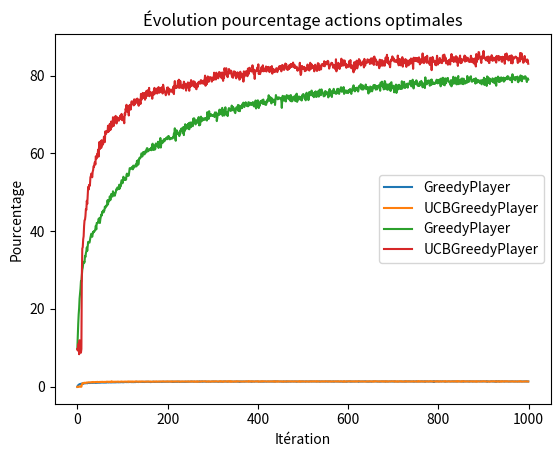

Write the Python code that produced this figure.
import random
import matplotlib.pyplot as plt
import seaborn as sns
import math

class Bandit:
    def __init__(self):
        self.avg = random.gauss(0, 1)
    
    def play(self):
        return random.gauss(self.avg, 1)

class Ban10:
    def __init__(self):
        self.bandits = [Bandit() for i in range(10)]
        self.id_best_bandit = max(range(len(self.bandits)), key=lambda x: self.bandits[x].avg)

    def play(self, numero):
        if 0 <= numero < len(self.bandits):
            return self.bandits[numero].play()

class GreedyPlayer:
    def __init__(self, n, eps):
        self.n = n
        self.eps = eps
        self.eval_count = [0] * n
        self.action_values = [0.0] * n

    def get_action(self):
        random_value = random.random()
        explore = random_value < self.eps
        
        if explore:
            return self._random_action()
        else:
            return self._greedy_action()
    
    def _greedy_action(self):
        max_value_estimation = max(self.action_values)
        bests_actions = [i for i, value in enumerate(self.action_values) if value == max_value_estimation]
        return random.choice(bests_actions)
    
    def _random_action(self):
        return random.randint(0, self.n - 1)

    def reward(self, action, reward):
        self.eval_count[action] += 1
        self.action_values[action] += (reward - self.action_values[action]) / self.eval_count[action]

class OptimistGreedyPlayer(GreedyPlayer):
    def __init__(self, n, eps):
        super().__init__(n, eps) 
        self.action_values = [5.0] * n

class UCBGreedyPlayer(GreedyPlayer):
    def __init__(self, n, eps, c):
        super().__init__(n, eps)
        self.c = c

    def _greedy_action(self):
        t = sum(self.eval_count)
        if t == 0:
            return random.choice(range(self.n))
        ucb_values = []
        for i in range(self.n):
            if self.eval_count[i] == 0:
                ucb_values.append(float('inf'))
            else:
                ucb_value = self.action_values[i] + self.c * math.sqrt(math.log(t) / self.eval_count[i])
                ucb_values.append(ucb_value)
        
        return ucb_values.index(max(ucb_values))


if __name__ == "__main__":
    # Exo 1
    # bandit1 = Bandit()
    # bandit2 = Bandit()
    # bandit3 = Bandit()
    
    # print(f"Valeur moyenne bandit 1 (avg) : {bandit1.avg}")
    # print(f"Valeur moyenne bandit 2 (avg) : {bandit2.avg}")
    # print(f"Valeur moyenne bandi 3 (avg) : {bandit3.avg}")

    # results1 = [bandit1.play() for i in range(1000)]
    # results2 = [bandit2.play() for i in range(1000)]
    # results3 = [bandit3.play() for i in range(1000)]

    # sns.histplot(results1, kde=True, stat="density") # Kernel Density Estimation activée
    # sns.histplot(results2, kde=True, stat="density")
    # sns.histplot(results3, kde=True, stat="density")
    # plt.title('Histogramme')
    # plt.xlabel('Valeurs')
    # plt.ylabel('Densité')
    # plt.show()

    # Exo 2
    # ban10 = Ban10()
    # print(f"Id du meilleur bandit : {ban10.id_best_bandit}")
    # print(f"Valeur jouée avec le meilleur bandit : {ban10.play(ban10.id_best_bandit)}")

    # Exo 3 + 4
    
    # epsilons = [0, 0.01, 0.1]
    # all_rewards = {eps: [] for eps in epsilons}
    # all_optimal_action_counts = {eps: [] for eps in epsilons}

    # for eps in epsilons:
    #     players = [GreedyPlayer(n=10, eps=eps) for _ in range(2000)]
    #     bandits = [Ban10() for _ in range(2000)]
    #     rewards = []
    #     optimal_action_counts = []

    #     for _ in range(1000):
    #         rewards_step = []
    #         optimal_actions_step = 0
    #         for i in range(len(players)):
    #             player = players[i]
    #             bandit = bandits[i]
    #             action = player.get_action()
    #             reward = bandit.play(action)
    #             player.reward(action, reward)
    #             optimal_action = action == bandit.id_best_bandit
    #             if optimal_action:
    #                 optimal_actions_step += 1
    #             # print(f"Tour {_}: Récompense: {reward}, Optimal: {optimal_action}")
    #             rewards_step.append(reward)
    #         avg_reward = sum(rewards_step) / len(rewards_step)
    #         rewards.append(avg_reward)
    #         optimal_action_percentage = (optimal_actions_step / len(players)) * 100
    #         optimal_action_counts.append(optimal_action_percentage)
    #     all_rewards[eps] = rewards
    #     all_optimal_action_counts[eps] = optimal_action_counts

    # for eps in epsilons:
    #     plt.plot(all_rewards[eps], label=f"epsilon = {eps}")
    # plt.title('Évolution de la récompense moyenne')
    # plt.xlabel('Itération')
    # plt.ylabel('Récompense')
    # plt.legend()
    # plt.show()

    # for eps in epsilons:
    #     plt.plot(all_optimal_action_counts[eps], label=f"epsilon = {eps}")
    # plt.title('Évolution pourcentage actions optimales')
    # plt.xlabel('Itération')
    # plt.ylabel('Valeur')
    # plt.legend()
    # plt.show()

    # Exo 5
    # eps = 0.1
    # players = {
    #     "GreedyPlayer": [GreedyPlayer(n=10, eps=eps) for _ in range(2000)],
    #     "OptimistGreedyPlayer": [OptimistGreedyPlayer(n=10, eps=eps) for _ in range(2000)]
    # }
    # bandits = [Ban10() for _ in range(2000)]
    # all_rewards = {player_type: [] for player_type in players}
    # all_optimal_action_counts = {player_type: [] for player_type in players}

    # for player_type in players:
    #     rewards = []
    #     optimal_action_counts = []
    #     for _ in range(1000):
    #         rewards_step = []
    #         optimal_actions_step = 0
    #         for i in range(len(players[player_type])):
    #             player = players[player_type][i]
    #             bandit = bandits[i]
    #             action = player.get_action()
    #             reward = bandit.play(action)
    #             player.reward(action, reward)
    #             optimal_action = action == bandit.id_best_bandit
    #             if optimal_action:
    #                 optimal_actions_step += 1
    #             rewards_step.append(reward)
    #         avg_reward = sum(rewards_step) / len(rewards_step)
    #         rewards.append(avg_reward)
    #         optimal_action_percentage = (optimal_actions_step / len(players[player_type])) * 100
    #         optimal_action_counts.append(optimal_action_percentage)
    #     all_rewards[player_type] = rewards
    #     all_optimal_action_counts[player_type] = optimal_action_counts

    # for player_type in players:
    #     plt.plot(all_rewards[player_type], label=player_type)
    # plt.title('Évolution de la récompense moyenne')
    # plt.xlabel('Itération')
    # plt.ylabel('Récompense')
    # plt.legend()
    # plt.show()

    # for player_type in players:
    #     plt.plot(all_optimal_action_counts[player_type], label=player_type)
    # plt.title('Évolution pourcentage actions optimales')
    # plt.xlabel('Itération')
    # plt.ylabel('Pourcentage')
    # plt.legend()
    # plt.show()

    # Exo 6
    eps = 0.1
    c = 1
    players = {
        "GreedyPlayer": [GreedyPlayer(n=10, eps=eps) for _ in range(2000)],
        "UCBGreedyPlayer": [UCBGreedyPlayer(n=10, eps=eps, c=c) for _ in range(2000)]
    }
    bandits = [Ban10() for _ in range(2000)]
    all_rewards = {player_type: [] for player_type in players}
    all_optimal_action_counts = {player_type: [] for player_type in players}

    for player_type in players:
        rewards = []
        optimal_action_counts = []
        for _ in range(1000):
            rewards_step = []
            optimal_actions_step = 0
            for i in range(len(players[player_type])):
                player = players[player_type][i]
                bandit = bandits[i]
                action = player.get_action()
                reward = bandit.play(action)
                player.reward(action, reward)
                optimal_action = action == bandit.id_best_bandit
                if optimal_action:
                    optimal_actions_step += 1
                rewards_step.append(reward)
            avg_reward = sum(rewards_step) / len(rewards_step)
            rewards.append(avg_reward)
            optimal_action_percentage = (optimal_actions_step / len(players[player_type])) * 100
            optimal_action_counts.append(optimal_action_percentage)
        all_rewards[player_type] = rewards
        all_optimal_action_counts[player_type] = optimal_action_counts

    for player_type in players:
        plt.plot(all_rewards[player_type], label=player_type)
    plt.title('Évolution de la récompense moyenne')
    plt.xlabel('Itération')
    plt.ylabel('Récompense')
    plt.legend()
    plt.show()

    for player_type in players:
        plt.plot(all_optimal_action_counts[player_type], label=player_type)
    plt.title('Évolution pourcentage actions optimales')
    plt.xlabel('Itération')
    plt.ylabel('Pourcentage')
    plt.legend()
    plt.show()
